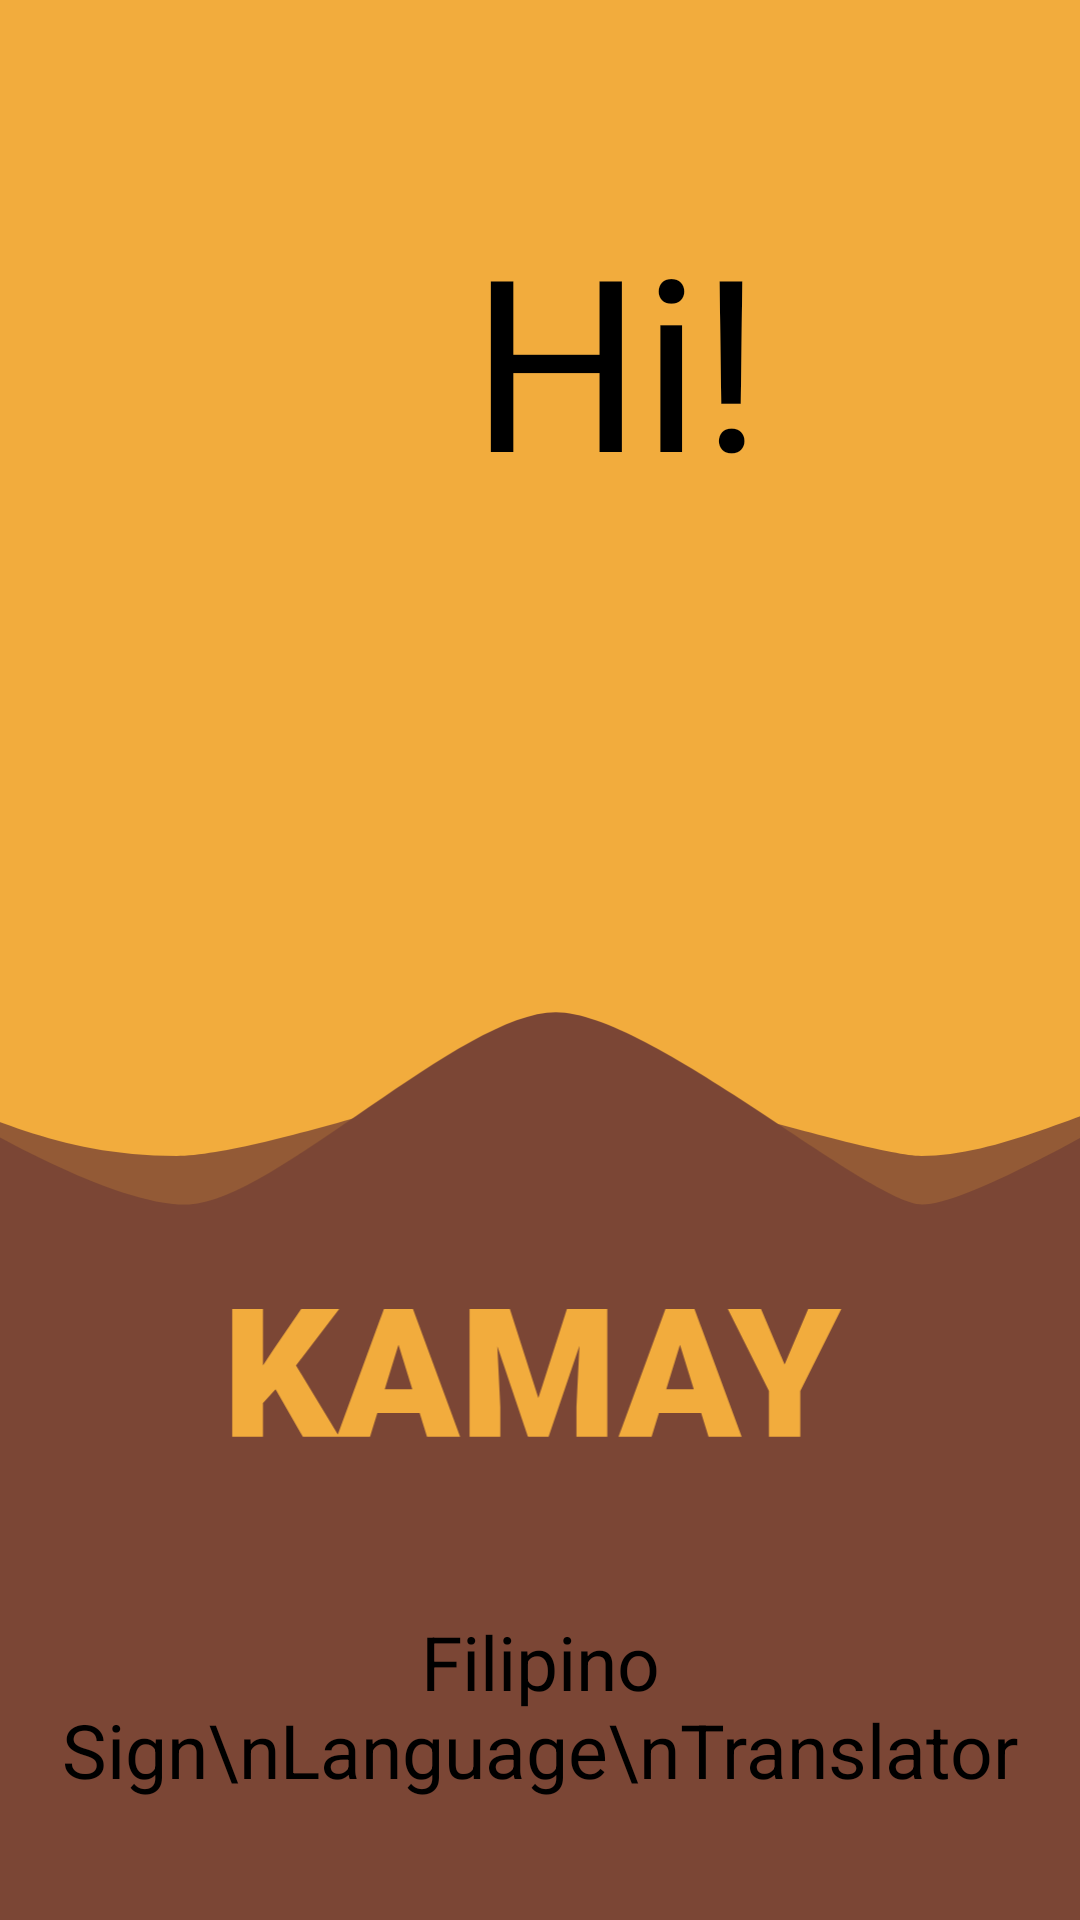

Layout XML and referenced resources for this Android screen:
<!-- AndroidManifest.xml: application theme Theme.Kamay -->
<!-- res/layout/activity_boot_page.xml -->
<?xml version="1.0" encoding="utf-8"?>
<androidx.constraintlayout.widget.ConstraintLayout xmlns:android="http://schemas.android.com/apk/res/android"
    xmlns:app="http://schemas.android.com/apk/res-auto"
    xmlns:tools="http://schemas.android.com/tools"
    android:layout_width="wrap_content"
    android:layout_height="match_parent"
    android:background="@color/Yellow_Theme"
    tools:context=".BootPageActivity">

    <LinearLayout
        android:id="@+id/linearLayout"
        android:layout_width="275dp"
        android:layout_height="250dp"
        android:layout_marginStart="45dp"
        android:layout_marginTop="160dp"
        android:layout_marginEnd="45dp"
        android:weightSum="3"
        app:layout_constraintEnd_toEndOf="parent"
        app:layout_constraintStart_toStartOf="parent"
        app:layout_constraintTop_toTopOf="parent">

        <ImageView
            android:id="@+id/imageView"
            android:layout_width="match_parent"
            android:layout_height="wrap_content"
            app:srcCompat="@drawable/bootpic" />
    </LinearLayout>

    <ImageView
        android:id="@+id/imageView2"
        android:layout_width="430dp"
        android:layout_height="310dp"
        android:baselineAligned="false"
        app:layout_constraintBottom_toBottomOf="parent"
        app:layout_constraintEnd_toEndOf="parent"
        app:layout_constraintStart_toStartOf="parent"
        app:srcCompat="@drawable/ic_bottom" />

    <LinearLayout
        android:layout_width="411dp"
        android:layout_height="94dp"
        android:layout_marginBottom="0dp"
        android:orientation="horizontal"
        app:layout_constraintBottom_toTopOf="@+id/linearLayout"
        tools:layout_editor_absoluteX="-1dp">

        <TextView
            android:id="@+id/textView2"
            android:layout_width="match_parent"
            android:layout_height="match_parent"
            android:layout_weight="1"
            android:gravity="center"
            android:fontFamily="@font/roboto_black"
            android:text="Hi!"
            android:textSize="80sp" />
    </LinearLayout>

    <LinearLayout
        android:layout_width="match_parent"
        android:layout_height="match_parent"
        android:orientation="vertical"
        android:gravity="center|bottom"
        >

        <TextView
            android:id="@+id/textView4"
            android:layout_width="fill_parent"
            android:layout_height="wrap_content"
            android:layout_weight="0"
            android:gravity="center_horizontal"
            android:text="Filipino Sign\nLanguage\nTranslator"

            android:textSize="25sp"
            android:layout_marginBottom="40dp"/>
    </LinearLayout>


</androidx.constraintlayout.widget.ConstraintLayout>
<!-- resources referenced by this layout -->
<resources>
  <color name="Yellow_Theme">#F2AC3D</color>
  <!-- drawable ic_bottom (drawable) -->
  <vector xmlns:android="http://schemas.android.com/apk/res/android"
      android:width="405.91dp"
      android:height="304.99dp"
      android:viewportWidth="405.91"
      android:viewportHeight="304.99">
    <path
        android:pathData="M0,34.35v262.07h401.54V34.35c-19.81,4.69 -48.72,20.08 -73.88,20.08c-17.13,0 -110.82,-29.98 -122.07,-29.98c-11.24,0 -94.22,29.98 -122.07,29.98C42.83,54.43 19.63,39.21 0,34.35z"
        android:fillColor="#7B4635"
        android:fillAlpha="0.8"/>
    <path
        android:pathData="M0,33.35v271.64h405.91V33.35c-20.03,12.33 -64.08,37 -77.94,37c-17.32,0 -89.3,-63.03 -120.15,-63.03S115.82,68.98 87.68,70.35C65.16,71.44 19.84,46.14 0,33.35z"
        android:fillColor="#7B4635"/>
    <path
        android:pathData="M111.79,104.65v41.87H101.7v-41.87H111.79zM136.78,104.65l-16.22,21.22l-9.49,10.38l-1.84,-9.26l6.07,-9.2l9.03,-13.14C124.33,104.65 136.78,104.65 136.78,104.65zM124.85,146.52l-10.81,-18.86l7.85,-5.78l14.9,24.64H124.85zM157.11,113.45l-10.21,33.07h-10.84l15.38,-41.87h6.87L157.11,113.45L157.11,113.45zM165.57,146.52l-10.24,-33.07l-1.32,-8.8h6.96l15.47,41.87H165.57zM165.17,130.9v7.79h-21.48v-7.79H165.17L165.17,130.9zM184.52,104.65h8.22l9.35,29.13l9.35,-29.13h8.22l-14.23,41.87h-6.67C198.75,146.52 184.52,104.65 184.52,104.65zM179.52,104.65h8.51l1.58,32.09v9.78h-10.09L179.52,104.65L179.52,104.65zM216.15,104.65h8.54v41.87h-10.12v-9.78L216.15,104.65L216.15,104.65zM249.42,113.45l-10.21,33.07h-10.84l15.38,-41.87h6.87C250.63,104.65 249.42,113.45 249.42,113.45zM257.87,146.52l-10.24,-33.07l-1.32,-8.8h6.96l15.47,41.87H257.87zM257.47,130.9v7.79h-21.48v-7.79H257.47zM275.1,104.65l7.71,18.17l7.74,-18.17h10.87l-13.46,26.83v15.04h-10.27v-15.04l-13.49,-26.83H275.1z"
        android:fillColor="@color/Yellow_Theme"/>
  </vector>
  <style name="Theme.Kamay" parent="Theme.MaterialComponents.DayNight.DarkActionBar">
          
          <item name="colorPrimary">@color/Yellow_Theme</item>
          <item name="colorPrimaryVariant">@color/Yellow_Theme</item>
          <item name="colorOnBackground">@color/Yellow_Theme</item>
          
          <item name="colorSecondary">@color/Brown_Theme</item>
          <item name="colorOnSecondary">@color/Brown_Theme</item>
          
          <item name="android:statusBarColor" tools:targetApi="l">?attr/colorPrimaryVariant</item>
          <item name="android:colorBackground">?attr/colorOnBackground</item>
          
          <item name="font">@font/roboto</item>
          <item name="android:textColor">@color/black</item>
      </style>
  <color name="Brown_Theme">#7B4635</color>
  <color name="black">#FF000000</color>
</resources>
